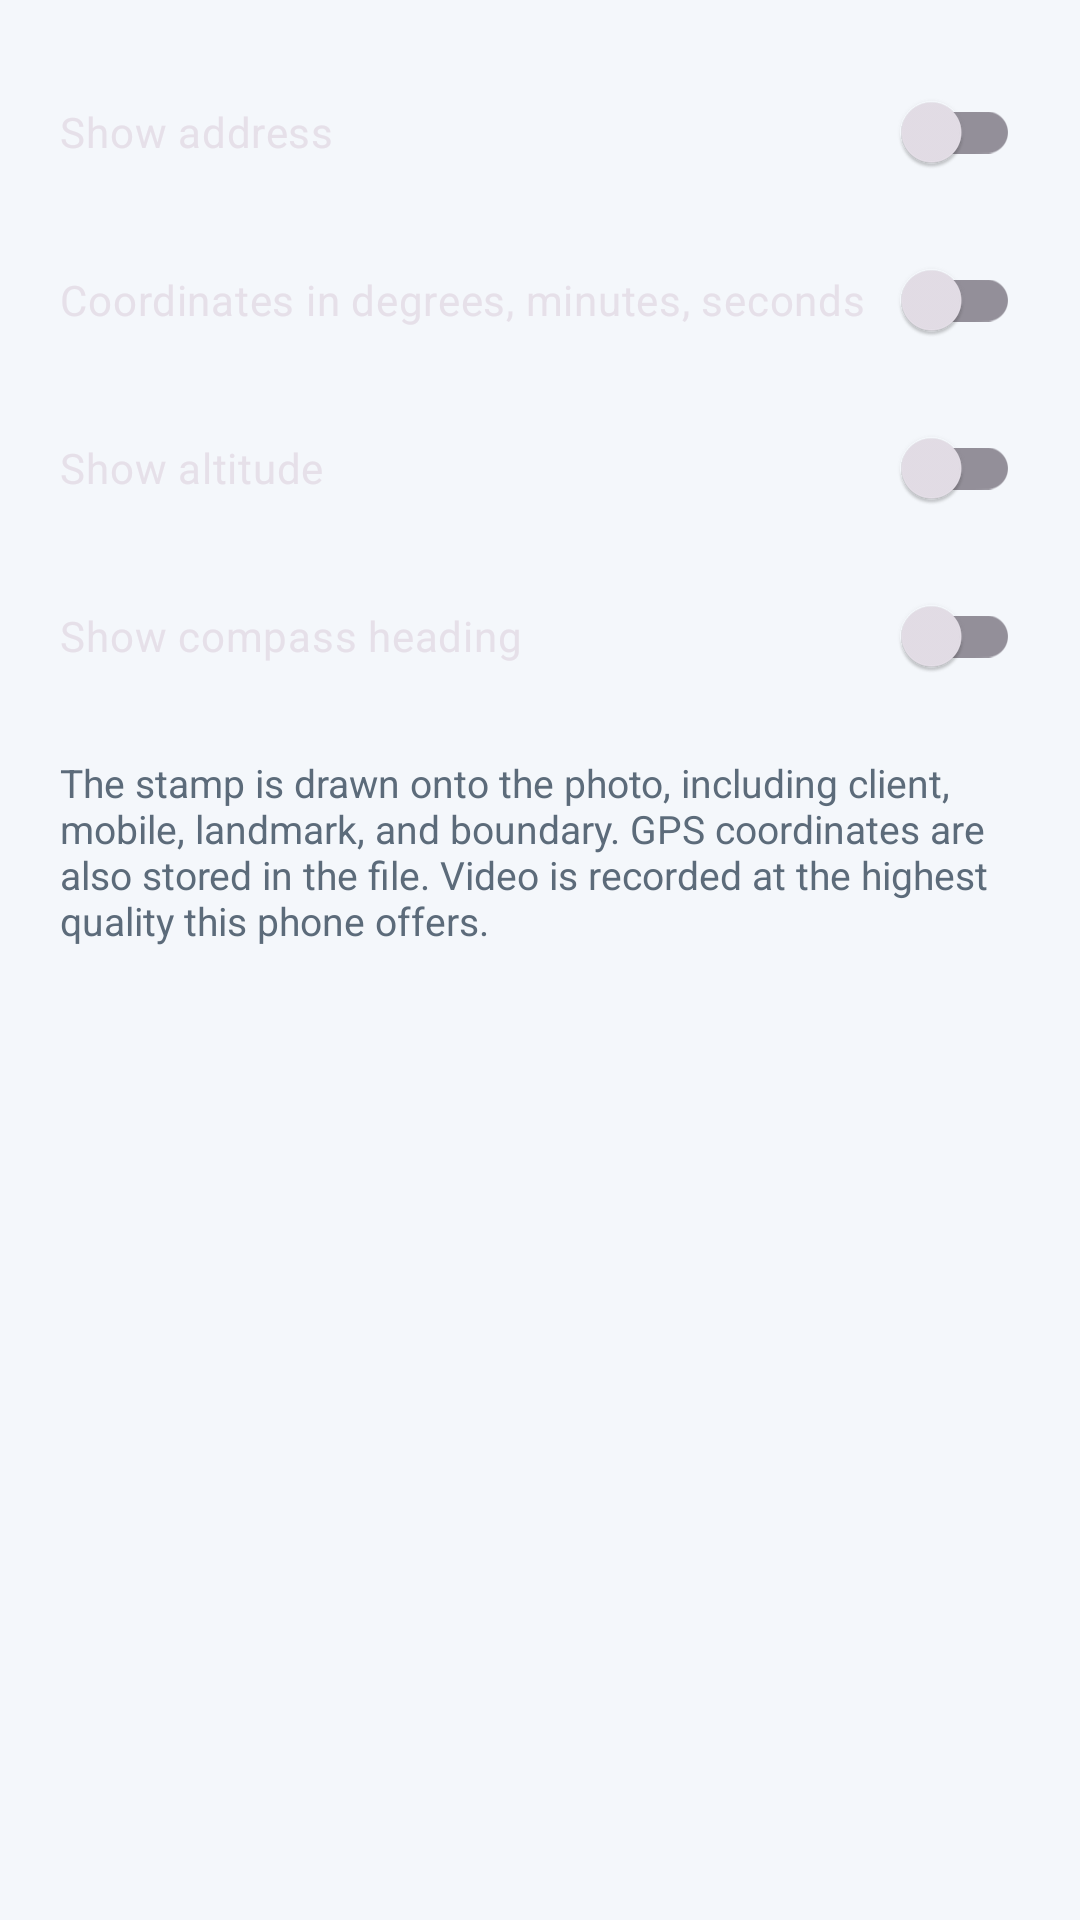

Produce the Android XML layout that renders to this screen, including the resource entries it uses.
<!-- AndroidManifest.xml: application theme Theme.GeoCamera -->
<!-- res/layout/dialog_settings.xml -->
<?xml version="1.0" encoding="utf-8"?>
<ScrollView xmlns:android="http://schemas.android.com/apk/res/android"
    android:layout_width="match_parent"
    android:layout_height="wrap_content">

    <LinearLayout
        android:layout_width="match_parent"
        android:layout_height="wrap_content"
        android:orientation="vertical"
        android:padding="20dp">

        <com.google.android.material.switchmaterial.SwitchMaterial
            android:id="@+id/switchAddress"
            android:layout_width="match_parent"
            android:layout_height="wrap_content"
            android:text="@string/show_address" />

        <com.google.android.material.switchmaterial.SwitchMaterial
            android:id="@+id/switchDms"
            android:layout_width="match_parent"
            android:layout_height="wrap_content"
            android:layout_marginTop="8dp"
            android:text="@string/use_dms" />

        <com.google.android.material.switchmaterial.SwitchMaterial
            android:id="@+id/switchAltitude"
            android:layout_width="match_parent"
            android:layout_height="wrap_content"
            android:layout_marginTop="8dp"
            android:text="@string/show_altitude" />

        <com.google.android.material.switchmaterial.SwitchMaterial
            android:id="@+id/switchHeading"
            android:layout_width="match_parent"
            android:layout_height="wrap_content"
            android:layout_marginTop="8dp"
            android:text="@string/show_heading" />

        <TextView
            android:layout_width="match_parent"
            android:layout_height="wrap_content"
            android:layout_marginTop="16dp"
            android:text="@string/settings_help"
            android:textColor="@color/muted"
            android:textSize="13sp" />

        <TextView
            android:id="@+id/versionText"
            android:layout_width="match_parent"
            android:layout_height="wrap_content"
            android:layout_marginTop="8dp"
            android:textColor="@color/muted"
            android:textSize="12sp" />
    </LinearLayout>
</ScrollView>
<!-- resources referenced by this layout -->
<resources>
  <color name="muted">#5C6B7A</color>
  <string name="settings_help">The stamp is drawn onto the photo, including client, mobile, landmark, and boundary. GPS coordinates are also stored in the file. Video is recorded at the highest quality this phone offers.</string>
  <string name="show_address">Show address</string>
  <string name="show_altitude">Show altitude</string>
  <string name="show_heading">Show compass heading</string>
  <string name="use_dms">Coordinates in degrees, minutes, seconds</string>
  <style name="Theme.GeoCamera" parent="Theme.Material3.Dark.NoActionBar">
          <item name="colorPrimary">@color/amber</item>
          <item name="colorOnPrimary">@color/bg</item>
          <item name="colorSecondary">@color/mint</item>
          <item name="colorSurface">@color/surface</item>
          <item name="android:statusBarColor">@color/bg</item>
          <item name="android:navigationBarColor">@color/bg</item>
          <item name="android:windowBackground">@color/bg</item>
          <item name="android:textColor">@color/text</item>
      </style>
  <color name="amber">#A8842D</color>
  <color name="bg">#F4F7FB</color>
  <color name="mint">#0E7A45</color>
  <color name="surface">#FFFFFF</color>
  <color name="text">#1B2430</color>
</resources>
